The GitHub repository nvaltryek-001/pollinex-ai contains a labelled image folder "inat_flowering" with 9 categories: apple, brinjal, chilli, hibiscus, peach, pear, strawberry, sunflower, tomato. Examples follow, each with its label.

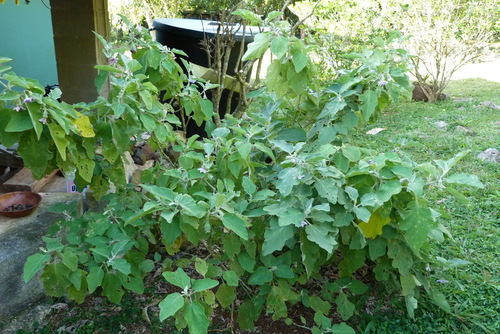
Label: brinjal

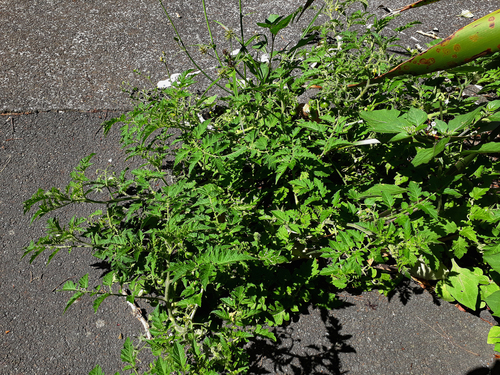
Label: tomato

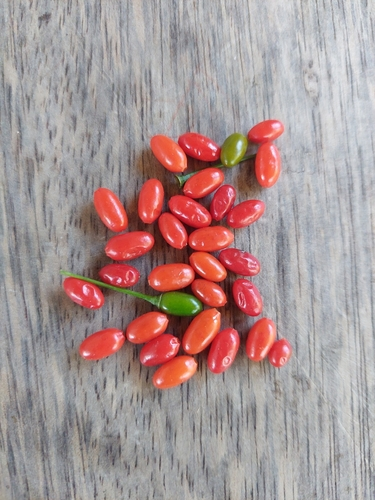
Label: chilli

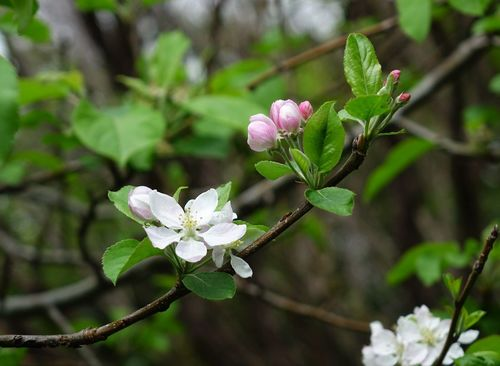
Label: apple

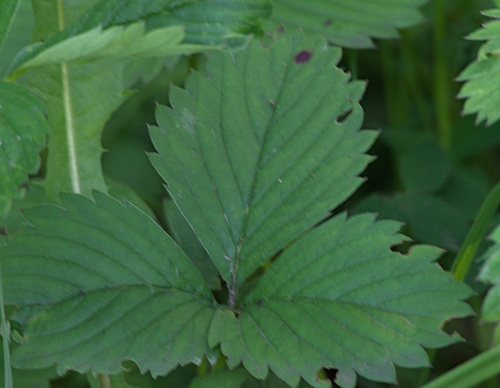
Label: strawberry

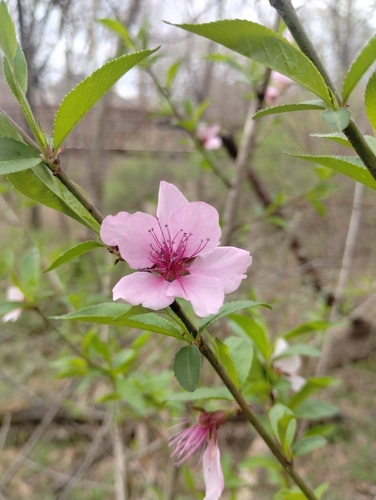
Label: peach
